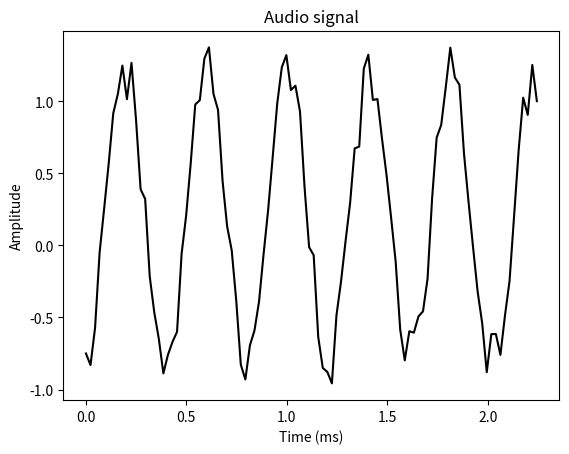

Generate this figure with matplotlib:
#!/usr/bin/python
import numpy as np
import matplotlib.pyplot as plt
from scipy.io.wavfile import write

output_file = "output_generated.wav"  # File where the output will be saved
duration = 3  # seconds # Specify audio parameters
sampling_freq = 44100  # Hz
tone_freq = 587
min_val = -2 * np.pi
max_val = 2 * np.pi
t = np.linspace(min_val, max_val, duration * sampling_freq)  # Generate audio
audio = np.sin(2 * np.pi * tone_freq * t)
noise = 0.4 * np.random.rand(duration * sampling_freq)  # Add some noise
audio += noise
scaling_factor = pow(2, 15) - 1  # Scale it to 16-bit integer values
audio_normalized = audio / np.max(np.abs(audio))
audio_scaled = np.int16(audio_normalized * scaling_factor)
write(output_file, sampling_freq, audio_scaled)  # Write to output file
audio = audio[:100]  # Extract first 100 values for plotting
x_values = np.arange(0, len(audio), 1) / float(sampling_freq)  # Build the time axis
x_values *= 1000  # Convert to seconds
plt.plot(x_values, audio, color="black")  # Plotting the chopped audio signal
plt.xlabel("Time (ms)")
plt.ylabel("Amplitude")
plt.title("Audio signal")
plt.show()
